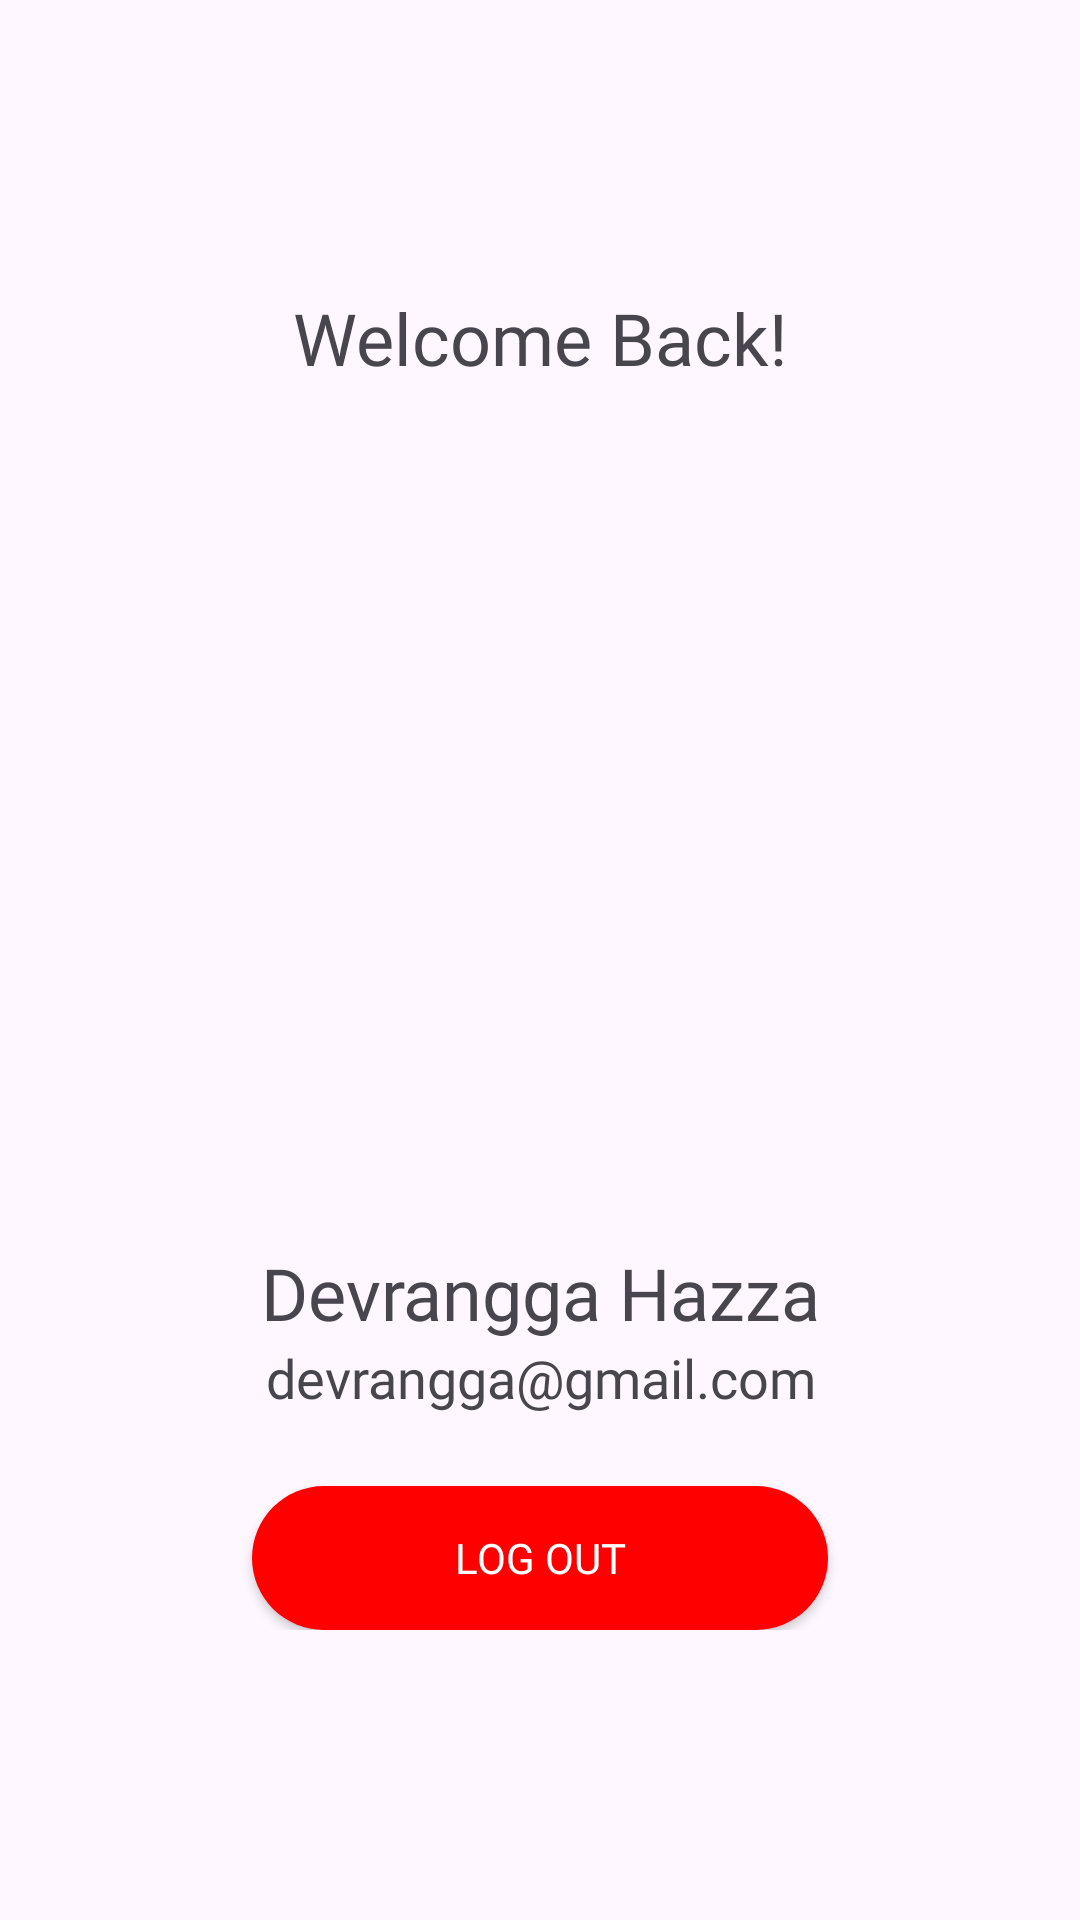

Layout XML and referenced resources for this Android screen:
<!-- AndroidManifest.xml: application theme Theme.PPAPB_UAS -->
<!-- res/layout/fragment_user_profile.xml -->
<?xml version="1.0" encoding="utf-8"?>
<FrameLayout xmlns:android="http://schemas.android.com/apk/res/android"
    xmlns:tools="http://schemas.android.com/tools"
    android:layout_width="match_parent"
    android:layout_height="match_parent"
    xmlns:app="http://schemas.android.com/apk/res-auto"
    tools:context=".UserProfileFragment">

    <LinearLayout
        android:layout_width="match_parent"
        android:layout_height="match_parent"
        android:orientation="vertical"
        android:layout_gravity="center"
        android:gravity="center">
        <androidx.constraintlayout.widget.ConstraintLayout
            android:layout_marginHorizontal="36dp"
            android:layout_width="match_parent"
            android:layout_height="wrap_content">

            <TextView
                android:layout_width="match_parent"
                android:layout_height="wrap_content"
                android:text="Welcome Back!"
                android:id="@+id/userProfileText"
                app:layout_constraintStart_toStartOf="parent"
                app:layout_constraintEnd_toEndOf="parent"
                android:textAlignment="center"
                android:textSize="24dp"
                android:fontFamily="@font/poppins_medium"
                app:layout_constraintTop_toTopOf="parent"/>

            <ImageView
                android:id="@+id/userProfileImage"
                android:layout_marginTop="12dp"
                android:layout_width="250dp"
                android:layout_height="250dp"
                app:layout_constraintStart_toStartOf="parent"
                app:layout_constraintEnd_toEndOf="parent"
                app:layout_constraintTop_toBottomOf="@id/userProfileText"
                android:src="@drawable/user_profile"
                android:scaleType="centerCrop"/>

            <TextView
                android:layout_marginTop="24dp"
                android:layout_width="match_parent"
                android:layout_height="wrap_content"
                android:text="Devrangga Hazza"
                android:id="@+id/userProfileUsername"
                app:layout_constraintStart_toStartOf="parent"
                app:layout_constraintEnd_toEndOf="parent"
                android:textAlignment="center"
                android:textSize="24dp"
                android:fontFamily="@font/poppins_bold"
                app:layout_constraintTop_toBottomOf="@id/userProfileImage"/>

            <TextView
                android:layout_width="match_parent"
                android:layout_height="wrap_content"
                android:text="devrangga@gmail.com"
                android:id="@+id/userProfileEmail"
                app:layout_constraintStart_toStartOf="parent"
                app:layout_constraintEnd_toEndOf="parent"
                android:textAlignment="center"
                android:textSize="18dp"
                android:fontFamily="@font/poppins_medium"
                app:layout_constraintTop_toBottomOf="@id/userProfileUsername"/>

            <androidx.appcompat.widget.AppCompatButton
                android:id="@+id/userProfileSignoutButton"
                android:layout_marginHorizontal="48dp"
                android:layout_width="match_parent"
                android:layout_height="wrap_content"
                android:text="LOG OUT"
                android:background="@drawable/filled_red"
                android:textColor="@color/white"
                android:fontFamily="@font/poppins_bold"
                app:layout_constraintStart_toStartOf="parent"
                app:layout_constraintEnd_toEndOf="parent"
                app:layout_constraintTop_toBottomOf="@id/userProfileEmail"
                android:layout_marginTop="24dp"/>
        </androidx.constraintlayout.widget.ConstraintLayout>


    </LinearLayout>


</FrameLayout>


<!-- resources referenced by this layout -->
<resources>
  <color name="white">#FFFFFFFF</color>
  <!-- drawable filled_red (drawable) -->
  <?xml version="1.0" encoding="utf-8"?>
  <shape xmlns:android="http://schemas.android.com/apk/res/android">
      <solid android:color="#FF0000"/>
      <corners android:radius="1000dp"/>
  </shape>
  <style name="Theme.PPAPB_UAS" parent="Base.Theme.PPAPB_UAS" />
  <style name="Base.Theme.PPAPB_UAS" parent="Theme.Material3.DayNight.NoActionBar">
          
          
      </style>
</resources>
